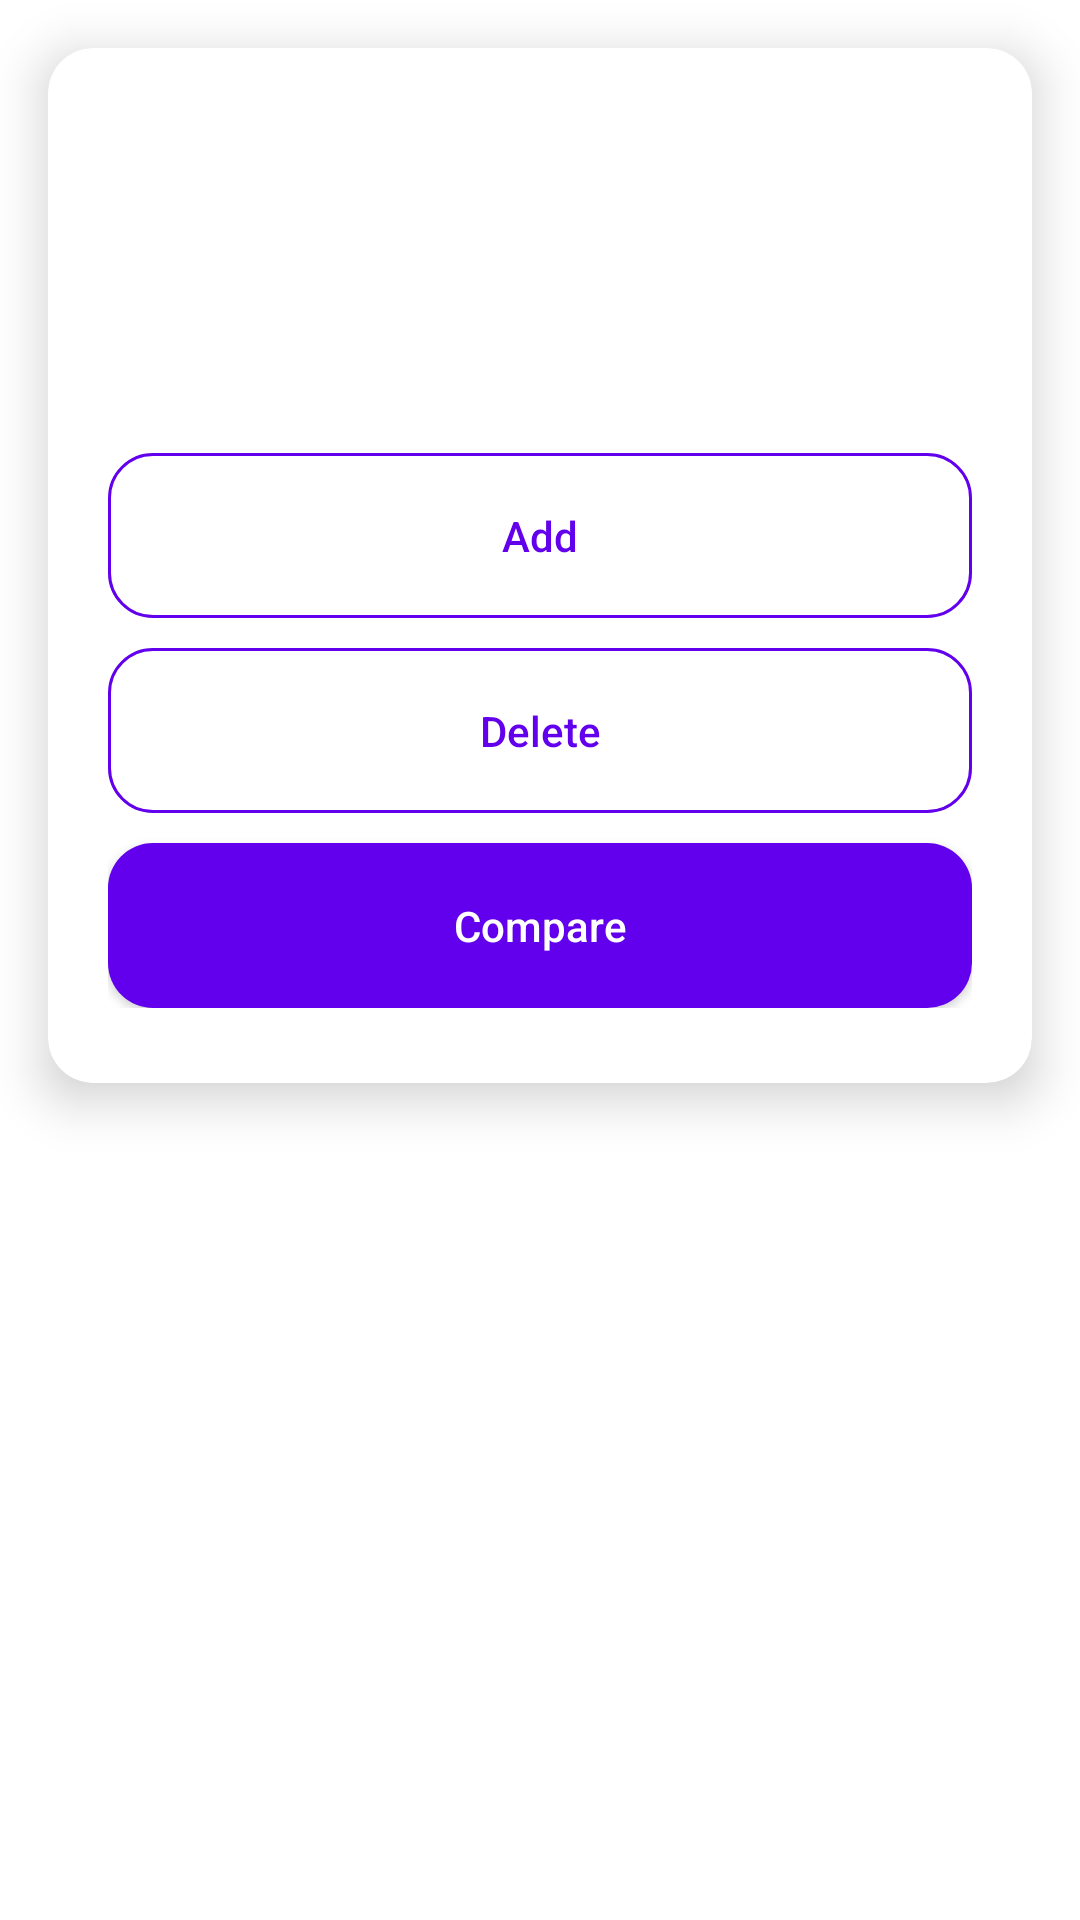

Write the Android layout XML for this screen, with the resource values it uses.
<!-- AndroidManifest.xml: application theme Theme.QueryAnalytics -->
<!-- res/layout/fragment_comparison.xml -->
<?xml version="1.0" encoding="utf-8"?>
<androidx.constraintlayout.widget.ConstraintLayout xmlns:android="http://schemas.android.com/apk/res/android"
    xmlns:app="http://schemas.android.com/apk/res-auto"
    xmlns:tools="http://schemas.android.com/tools"
    android:layout_width="match_parent"
    android:layout_height="match_parent">

    <include
        android:id="@+id/viewCompare"
        layout="@layout/view_compare"
        android:layout_width="0dp"
        android:layout_height="wrap_content"
        android:layout_marginStart="16dp"
        android:layout_marginTop="16dp"
        android:layout_marginEnd="16dp"
        app:layout_constraintEnd_toEndOf="parent"
        app:layout_constraintStart_toStartOf="parent"
        app:layout_constraintTop_toTopOf="parent" />

    <androidx.recyclerview.widget.RecyclerView
        android:id="@+id/listComparison"
        android:layout_width="match_parent"
        android:layout_height="0dp"
        android:clipToPadding="false"
        android:overScrollMode="never"
        android:paddingStart="16dp"
        android:paddingEnd="16dp"
        android:paddingBottom="10dp"
        app:layoutManager="androidx.recyclerview.widget.LinearLayoutManager"
        app:layout_constraintBottom_toBottomOf="parent"
        app:layout_constraintTop_toBottomOf="@id/viewCompare"
        tools:itemCount="1"
        tools:listitem="@layout/item_chart" />

    <include
        android:id="@+id/viewEmpty"
        layout="@layout/view_empty"
        android:layout_width="wrap_content"
        android:layout_height="wrap_content"
        android:visibility="gone"
        app:layout_constraintBottom_toBottomOf="parent"
        app:layout_constraintEnd_toEndOf="parent"
        app:layout_constraintStart_toStartOf="parent"
        app:layout_constraintTop_toBottomOf="@id/viewCompare" />

    <ProgressBar
        android:id="@+id/loadingBar"
        android:layout_width="wrap_content"
        android:layout_height="wrap_content"
        android:visibility="gone"
        app:layout_constraintBottom_toBottomOf="parent"
        app:layout_constraintEnd_toEndOf="parent"
        app:layout_constraintStart_toStartOf="parent"
        app:layout_constraintTop_toBottomOf="@id/viewCompare" />

</androidx.constraintlayout.widget.ConstraintLayout>
<!-- res/layout/view_compare.xml (included above) -->
<?xml version="1.0" encoding="utf-8"?>
<androidx.cardview.widget.CardView xmlns:android="http://schemas.android.com/apk/res/android"
    xmlns:app="http://schemas.android.com/apk/res-auto"
    xmlns:tools="http://schemas.android.com/tools"
    android:layout_width="match_parent"
    android:layout_height="wrap_content"
    app:cardCornerRadius="15dp"
    app:cardElevation="10dp">

    <androidx.constraintlayout.widget.ConstraintLayout
        android:layout_width="match_parent"
        android:layout_height="wrap_content"
        android:paddingStart="20dp"
        android:paddingTop="15dp"
        android:paddingEnd="20dp"
        android:paddingBottom="25dp">

        <androidx.recyclerview.widget.RecyclerView
            android:id="@+id/queriesList"
            android:layout_width="match_parent"
            android:layout_height="110dp"
            android:overScrollMode="never"
            app:layoutManager="androidx.recyclerview.widget.LinearLayoutManager"
            app:layout_constraintTop_toTopOf="parent"
            tools:itemCount="2"
            tools:listitem="@layout/item_query" />

        <com.google.android.material.button.MaterialButton
            android:id="@+id/addButton"
            style="@style/Widget.MaterialComponents.Button.OutlinedButton"
            android:layout_width="0dp"
            android:layout_height="55dp"
            android:layout_marginTop="10dp"
            android:insetTop="0dp"
            android:insetBottom="0dp"
            android:letterSpacing="0"
            android:text="@string/add"
            android:textAllCaps="false"
            app:cornerRadius="15dp"
            app:layout_constraintEnd_toEndOf="parent"
            app:layout_constraintStart_toStartOf="parent"
            app:layout_constraintTop_toBottomOf="@id/queriesList"
            app:strokeColor="?attr/colorPrimary" />

        <com.google.android.material.button.MaterialButton
            android:id="@+id/deleteButton"
            style="@style/Widget.MaterialComponents.Button.OutlinedButton"
            android:layout_width="0dp"
            android:layout_height="55dp"
            android:layout_marginTop="10dp"
            android:insetTop="0dp"
            android:insetBottom="0dp"
            android:letterSpacing="0"
            android:text="@string/delete"
            android:textAllCaps="false"
            app:cornerRadius="15dp"
            app:layout_constraintEnd_toEndOf="parent"
            app:layout_constraintStart_toStartOf="parent"
            app:layout_constraintTop_toBottomOf="@id/addButton"
            app:strokeColor="?attr/colorPrimary" />

        <com.google.android.material.button.MaterialButton
            android:id="@+id/compareButton"
            android:layout_width="0dp"
            android:layout_height="55dp"
            android:layout_marginTop="10dp"
            android:insetTop="0dp"
            android:insetBottom="0dp"
            android:letterSpacing="0"
            android:text="@string/compare"
            android:textAllCaps="false"
            app:cornerRadius="15dp"
            app:layout_constraintEnd_toEndOf="parent"
            app:layout_constraintStart_toStartOf="parent"
            app:layout_constraintTop_toBottomOf="@id/deleteButton" />

    </androidx.constraintlayout.widget.ConstraintLayout>

</androidx.cardview.widget.CardView>
<!-- res/layout/item_chart.xml (included above) -->
<?xml version="1.0" encoding="utf-8"?>
<androidx.cardview.widget.CardView xmlns:android="http://schemas.android.com/apk/res/android"
    xmlns:app="http://schemas.android.com/apk/res-auto"
    android:layout_width="match_parent"
    android:layout_height="300dp"
    android:layout_marginTop="10dp"
    app:cardCornerRadius="15dp"
    app:cardElevation="60dp"
    app:contentPadding="20dp">

    <HorizontalScrollView
        android:layout_width="match_parent"
        android:layout_height="match_parent"
        android:overScrollMode="never">

        <im.dacer.androidcharts.LineView
            android:id="@+id/chart"
            android:layout_width="wrap_content"
            android:layout_height="match_parent" />

    </HorizontalScrollView>

</androidx.cardview.widget.CardView>
<!-- res/layout/view_empty.xml (included above) -->
<?xml version="1.0" encoding="utf-8"?>
<TextView xmlns:android="http://schemas.android.com/apk/res/android"
    xmlns:app="http://schemas.android.com/apk/res-auto"
    android:layout_width="wrap_content"
    android:layout_height="wrap_content"
    android:text="@string/no_information"
    android:textColor="?attr/colorPrimary"
    app:contentPaddingBottom="10dp" />
<!-- res/layout/item_query.xml (included above) -->
<?xml version="1.0" encoding="utf-8"?>
<LinearLayout xmlns:android="http://schemas.android.com/apk/res/android"
    xmlns:app="http://schemas.android.com/apk/res-auto"
    android:layout_width="match_parent"
    android:layout_height="wrap_content"
    android:orientation="horizontal">

    <EditText
        android:id="@+id/query"
        style="?attr/textAppearanceBody1"
        android:layout_width="0dp"
        android:layout_height="55dp"
        android:layout_weight="1"
        android:autofillHints="no"
        android:backgroundTint="@android:color/transparent"
        android:hint="@string/query"
        android:inputType="text"
        android:maxLines="1" />


    <com.google.android.material.textfield.TextInputLayout
        android:id="@+id/regionLayout"
        style="@style/Widget.MaterialComponents.TextInputLayout.OutlinedBox.ExposedDropdownMenu"
        android:layout_width="wrap_content"
        android:layout_height="wrap_content"
        app:boxCornerRadiusBottomEnd="15dp"
        app:boxCornerRadiusBottomStart="15dp"
        app:boxCornerRadiusTopEnd="15dp"
        app:boxCornerRadiusTopStart="15dp"
        app:boxStrokeWidth="0dp"
        app:hintEnabled="false">

        <AutoCompleteTextView
            android:id="@+id/region"
            style="?attr/textAppearanceBody1"
            android:layout_width="wrap_content"
            android:layout_height="55dp"
            android:background="@null"
            android:textColor="@android:color/darker_gray"
            android:textColorHint="@android:color/darker_gray"
            android:focusable="false"
            android:hint="@string/region"
            android:inputType="text" />

    </com.google.android.material.textfield.TextInputLayout>

</LinearLayout>
<!-- resources referenced by this layout -->
<resources>
  <string name="add">Add</string>
  <string name="compare">Compare</string>
  <string name="delete">Delete</string>
  <string name="no_information">No information</string>
  <string name="query">Query</string>
  <string name="region">Region</string>
  <style name="Theme.QueryAnalytics" parent="Theme.MaterialComponents.DayNight.NoActionBar">
          <item name="colorPrimary">@color/purple</item>
          <item name="colorPrimaryVariant">@color/purple</item>
          <item name="colorOnPrimary">@color/white</item>
          <item name="colorSecondary">@color/purple</item>
          <item name="colorSecondaryVariant">@color/purple</item>
          <item name="colorOnSecondary">@color/black</item>
          <item name="android:statusBarColor" tools:targetApi="l">?attr/colorSurface</item>
          <item name="android:navigationBarColor">?attr/colorSurface</item>
          <item name="android:windowLightStatusBar" tools:targetApi="m">true</item>
      </style>
  <color name="purple">#FF6200EE</color>
  <color name="white">#FFFFFFFF</color>
  <color name="black">#FF000000</color>
</resources>
